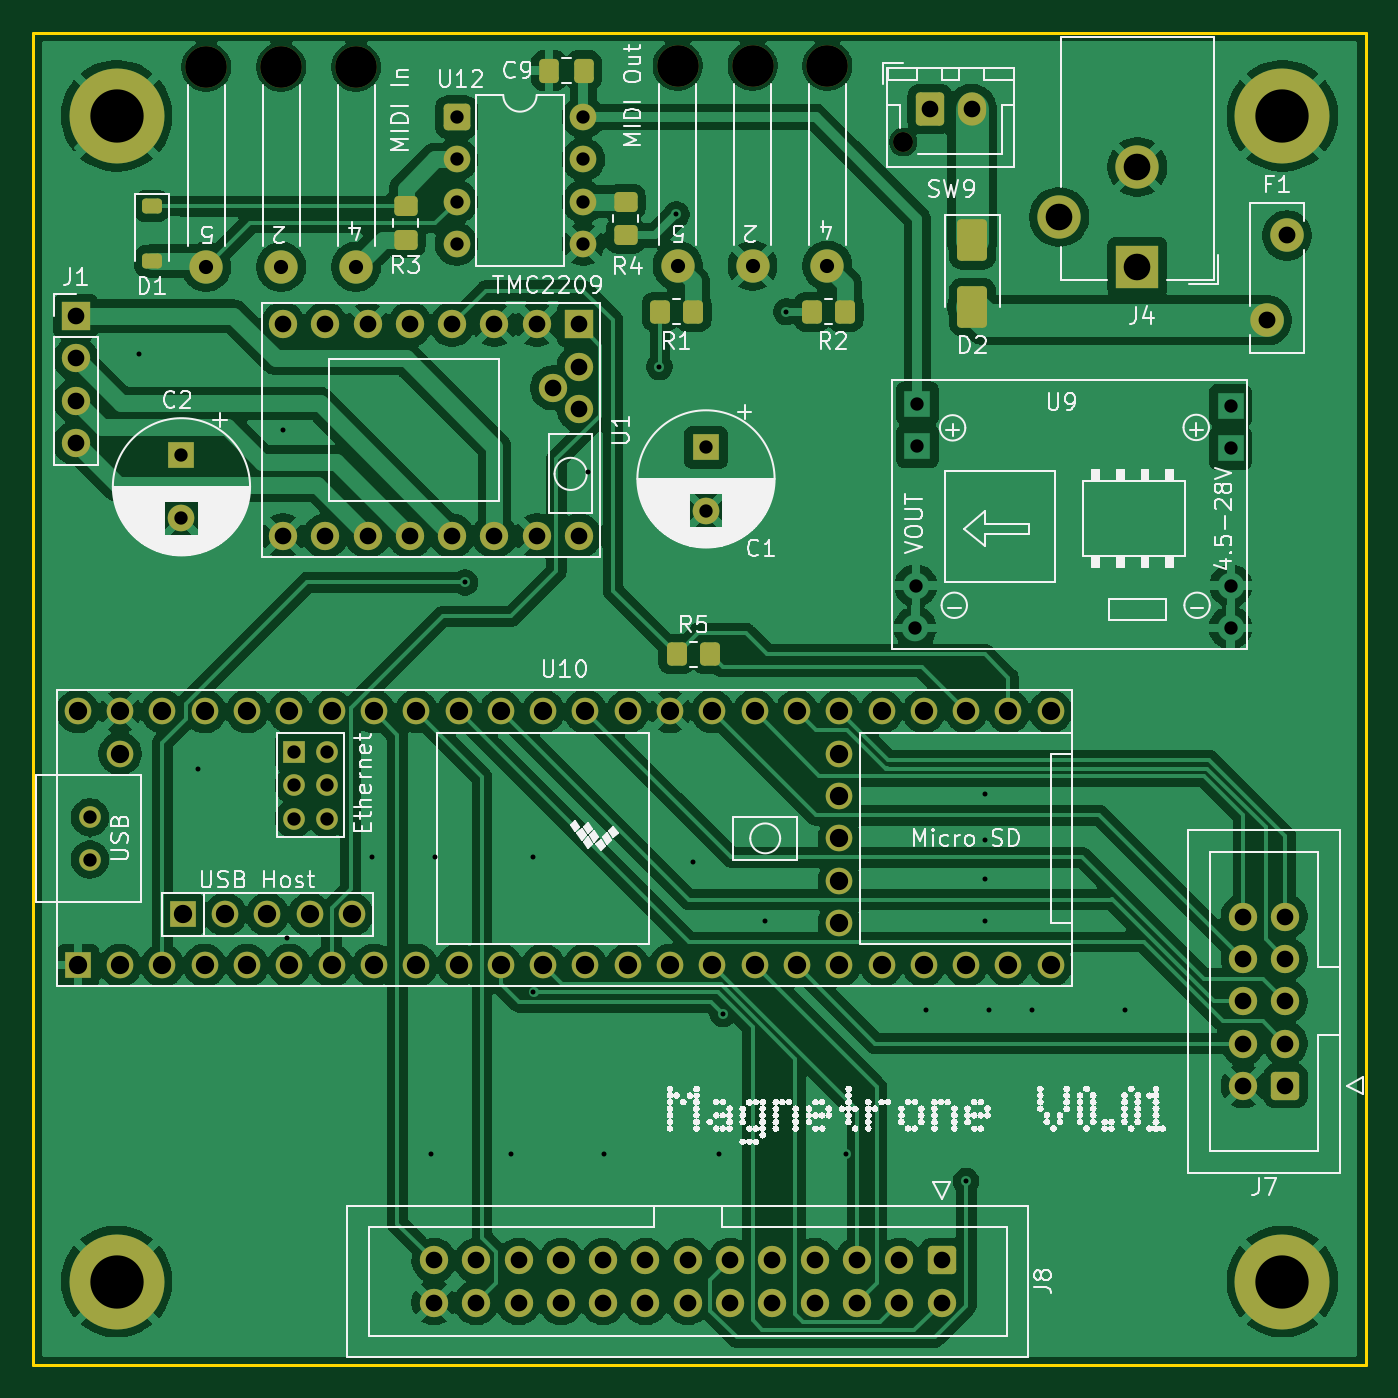
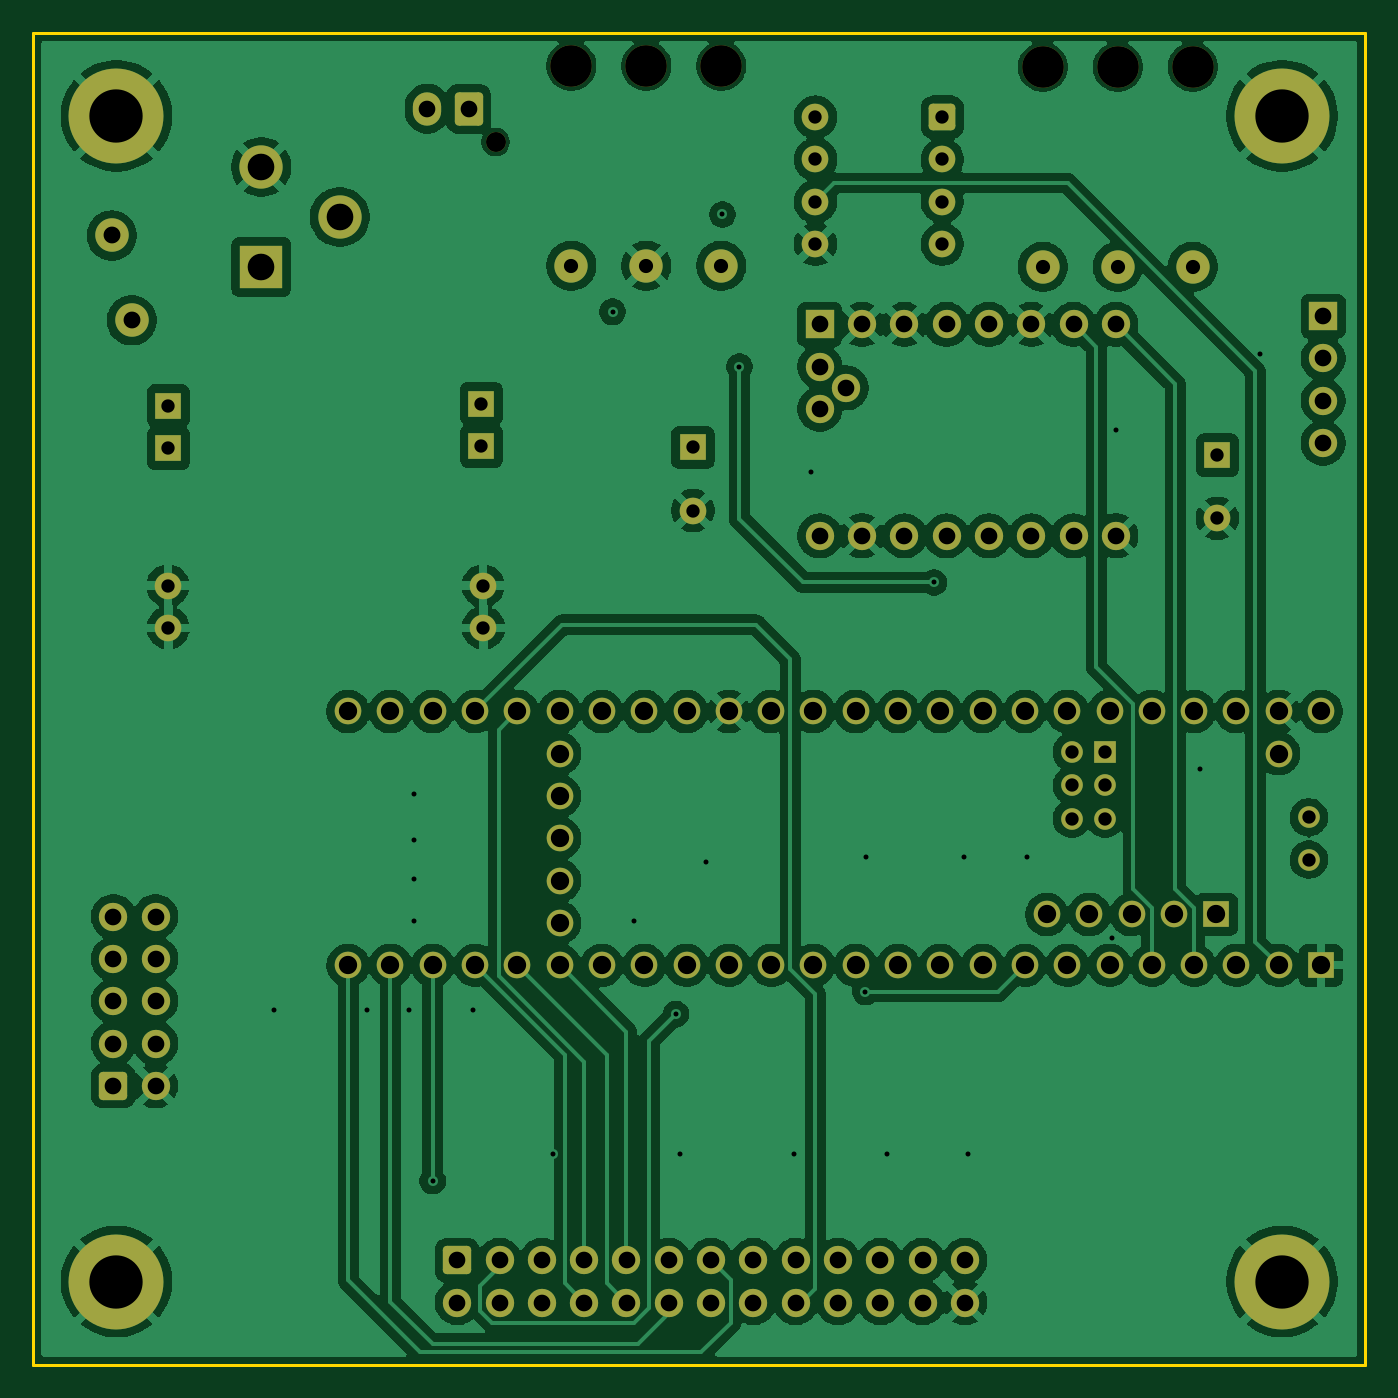
Circuit board: 13 layer files. Board 80.0 x 80.0 mm.
- bottom_copper: MagnetroneController-B_Cu.gbr (235297 bytes)
- bottom_mask: MagnetroneController-B_Mask.gbr (6667 bytes)
- paste: MagnetroneController-B_Paste.gbr (463 bytes)
- bottom_silk: MagnetroneController-B_Silkscreen.gbr (464 bytes)
- outline: MagnetroneController-Edge_Cuts.gbr (617 bytes)
- top_copper: MagnetroneController-F_Cu.gbr (245023 bytes)
- top_mask: MagnetroneController-F_Mask.gbr (7597 bytes)
- paste: MagnetroneController-F_Paste.gbr (2198 bytes)
- top_silk: MagnetroneController-F_Silkscreen.gbr (630530 bytes)
- inner_copper: MagnetroneController-In1_Cu.gbr (249854 bytes)
- inner_copper: MagnetroneController-In2_Cu.gbr (250621 bytes)
- drill: MagnetroneController-NPTH.drl (505 bytes)
- drill: MagnetroneController-PTH.drl (3408 bytes)

=== bottom_copper: MagnetroneController-B_Cu.gbr (235297 bytes, source omitted) ===
=== bottom_mask: MagnetroneController-B_Mask.gbr (6667 bytes, source omitted) ===
=== paste: MagnetroneController-B_Paste.gbr ===
%TF.GenerationSoftware,KiCad,Pcbnew,9.0.0*%
%TF.CreationDate,2026-06-23T12:39:46-04:00*%
%TF.ProjectId,MagnetroneController,4d61676e-6574-4726-9f6e-65436f6e7472,rev?*%
%TF.SameCoordinates,Original*%
%TF.FileFunction,Paste,Bot*%
%TF.FilePolarity,Positive*%
%FSLAX46Y46*%
G04 Gerber Fmt 4.6, Leading zero omitted, Abs format (unit mm)*
G04 Created by KiCad (PCBNEW 9.0.0) date 2026-06-23 12:39:46*
%MOMM*%
%LPD*%
G01*
G04 APERTURE LIST*
G04 APERTURE END LIST*
M02*

=== bottom_silk: MagnetroneController-B_Silkscreen.gbr ===
%TF.GenerationSoftware,KiCad,Pcbnew,9.0.0*%
%TF.CreationDate,2026-06-23T12:39:47-04:00*%
%TF.ProjectId,MagnetroneController,4d61676e-6574-4726-9f6e-65436f6e7472,rev?*%
%TF.SameCoordinates,Original*%
%TF.FileFunction,Legend,Bot*%
%TF.FilePolarity,Positive*%
%FSLAX46Y46*%
G04 Gerber Fmt 4.6, Leading zero omitted, Abs format (unit mm)*
G04 Created by KiCad (PCBNEW 9.0.0) date 2026-06-23 12:39:47*
%MOMM*%
%LPD*%
G01*
G04 APERTURE LIST*
G04 APERTURE END LIST*
M02*

=== outline: MagnetroneController-Edge_Cuts.gbr ===
%TF.GenerationSoftware,KiCad,Pcbnew,9.0.0*%
%TF.CreationDate,2026-06-23T12:39:47-04:00*%
%TF.ProjectId,MagnetroneController,4d61676e-6574-4726-9f6e-65436f6e7472,rev?*%
%TF.SameCoordinates,Original*%
%TF.FileFunction,Profile,NP*%
%FSLAX46Y46*%
G04 Gerber Fmt 4.6, Leading zero omitted, Abs format (unit mm)*
G04 Created by KiCad (PCBNEW 9.0.0) date 2026-06-23 12:39:47*
%MOMM*%
%LPD*%
G01*
G04 APERTURE LIST*
%TA.AperFunction,Profile*%
%ADD10C,0.200000*%
%TD*%
G04 APERTURE END LIST*
D10*
X51308000Y-63500000D02*
X131308000Y-63500000D01*
X131308000Y-143500000D01*
X51308000Y-143500000D01*
X51308000Y-63500000D01*
M02*

=== top_copper: MagnetroneController-F_Cu.gbr (245023 bytes, source omitted) ===
=== top_mask: MagnetroneController-F_Mask.gbr (7597 bytes, source omitted) ===
=== paste: MagnetroneController-F_Paste.gbr (2198 bytes, source withheld) ===
=== top_silk: MagnetroneController-F_Silkscreen.gbr (630530 bytes, source omitted) ===
=== inner_copper: MagnetroneController-In1_Cu.gbr (249854 bytes, source omitted) ===
=== inner_copper: MagnetroneController-In2_Cu.gbr (250621 bytes, source omitted) ===
=== drill: MagnetroneController-NPTH.drl ===
M48
; DRILL file {KiCad 9.0.0} date 2026-06-23T12:39:44-0400
; FORMAT={-:-/ absolute / inch / decimal}
; #@! TF.CreationDate,2026-06-23T12:39:44-04:00
; #@! TF.GenerationSoftware,Kicad,Pcbnew,9.0.0
; #@! TF.FileFunction,NonPlated,1,4,NPTH
FMAT,2
INCH
; #@! TA.AperFunction,NonPlated,NPTH,ComponentDrill
T1C0.0472
; #@! TA.AperFunction,NonPlated,NPTH,ComponentDrill
T2C0.0984
%
G90
G05
T1
X4.0765Y-2.7587
T2
X2.4284Y-2.5812
X2.6056Y-2.5812
X2.7828Y-2.5812
X3.5428Y-2.5787
X3.72Y-2.5787
X3.8972Y-2.5787
M30

=== drill: MagnetroneController-PTH.drl ===
M48
; DRILL file {KiCad 9.0.0} date 2026-06-23T12:39:44-0400
; FORMAT={-:-/ absolute / inch / decimal}
; #@! TF.CreationDate,2026-06-23T12:39:44-04:00
; #@! TF.GenerationSoftware,Kicad,Pcbnew,9.0.0
; #@! TF.FileFunction,Plated,1,4,PTH
FMAT,2
INCH
; #@! TA.AperFunction,Plated,PTH,ViaDrill
T1C0.0118
; #@! TA.AperFunction,Plated,PTH,ComponentDrill
T2C0.0315
; #@! TA.AperFunction,Plated,PTH,ComponentDrill
T3C0.0335
; #@! TA.AperFunction,Plated,PTH,ComponentDrill
T4C0.0394
; #@! TA.AperFunction,Plated,PTH,ComponentDrill
T5C0.0398
; #@! TA.AperFunction,Plated,PTH,ComponentDrill
T6C0.0433
; #@! TA.AperFunction,Plated,PTH,ComponentDrill
T7C0.0630
; #@! TA.AperFunction,Plated,PTH,ComponentDrill
T8C0.1260
%
G90
G05
T1
X2.27Y-3.26
X2.41Y-4.24
X2.61Y-3.44
X2.62Y-4.64
X2.82Y-4.45
X2.96Y-5.15
X2.97Y-4.45
X3.04Y-3.8
X3.15Y-5.15
X3.2Y-4.45
X3.2022Y-4.7678
X3.33Y-3.54
X3.37Y-5.15
X3.5Y-3.29
X3.54Y-2.93
X3.58Y-4.46
X3.64Y-5.15
X3.65Y-4.82
X3.75Y-4.6
X3.8Y-3.16
X3.94Y-5.15
X4.13Y-4.81
X4.225Y-5.215
X4.27Y-4.3
X4.27Y-4.41
X4.27Y-4.5
X4.27Y-4.6
X4.28Y-4.81
X4.38Y-4.81
X4.6Y-4.81
T2
X2.1537Y-4.355
X2.1537Y-4.455
X2.37Y-3.499
X2.37Y-3.6486
X2.6356Y-4.201
X2.6356Y-4.2797
X2.6356Y-4.3585
X2.7144Y-4.201
X2.7144Y-4.2797
X2.7144Y-4.3585
X3.0202Y-2.7
X3.0202Y-2.8
X3.0202Y-2.9
X3.0202Y-3.0
X3.3202Y-2.7
X3.3202Y-2.8
X3.3202Y-2.9
X3.3202Y-3.0
X3.61Y-3.4804
X3.61Y-3.63
X4.105Y-3.9075
X4.106Y-3.8075
X4.11Y-3.3775
X4.11Y-3.4775
X4.85Y-3.3825
X4.85Y-3.4825
X4.85Y-3.9075
X4.851Y-3.8075
T3
X2.4284Y-3.0537
X2.6056Y-3.0537
X2.7828Y-3.0537
X3.5428Y-3.0511
X3.72Y-3.0511
X3.8972Y-3.0511
T4
X2.12Y-3.1704
X2.12Y-3.2704
X2.12Y-3.3704
X2.12Y-3.4704
X2.61Y-3.19
X2.61Y-3.69
X2.71Y-3.19
X2.71Y-3.69
X2.81Y-3.19
X2.81Y-3.69
X2.91Y-3.19
X2.91Y-3.69
X2.9669Y-5.4026
X2.9669Y-5.5026
X3.01Y-3.19
X3.01Y-3.69
X3.0669Y-5.4026
X3.0669Y-5.5026
X3.11Y-3.19
X3.11Y-3.69
X3.1669Y-5.4026
X3.1669Y-5.5026
X3.21Y-3.19
X3.21Y-3.69
X3.2474Y-3.34
X3.2669Y-5.4026
X3.2669Y-5.5026
X3.31Y-3.19
X3.31Y-3.29
X3.31Y-3.39
X3.31Y-3.69
X3.3669Y-5.4026
X3.3669Y-5.5026
X3.4669Y-5.4026
X3.4669Y-5.5026
X3.5669Y-5.4026
X3.5669Y-5.5026
X3.6669Y-5.4026
X3.6669Y-5.5026
X3.7669Y-5.4026
X3.7669Y-5.5026
X3.8669Y-5.4026
X3.8669Y-5.5026
X3.9669Y-5.4026
X3.9669Y-5.5026
X4.0669Y-5.4026
X4.0669Y-5.5026
X4.1395Y-2.68
X4.1669Y-5.4026
X4.1669Y-5.5026
X4.238Y-2.68
X4.88Y-4.59
X4.88Y-4.69
X4.88Y-4.79
X4.88Y-4.89
X4.88Y-4.99
X4.98Y-4.59
X4.98Y-4.69
X4.98Y-4.79
X4.98Y-4.89
X4.98Y-4.99
T5
X4.9364Y-3.1804
X4.9836Y-2.9796
T6
X2.125Y-4.105
X2.125Y-4.705
X2.225Y-4.105
X2.225Y-4.205
X2.225Y-4.705
X2.325Y-4.105
X2.325Y-4.705
X2.373Y-4.5849
X2.425Y-4.105
X2.425Y-4.705
X2.473Y-4.5849
X2.525Y-4.105
X2.525Y-4.705
X2.573Y-4.5849
X2.625Y-4.105
X2.625Y-4.705
X2.673Y-4.5849
X2.725Y-4.105
X2.725Y-4.705
X2.773Y-4.5849
X2.825Y-4.105
X2.825Y-4.705
X2.925Y-4.105
X2.925Y-4.705
X3.025Y-4.105
X3.025Y-4.705
X3.125Y-4.105
X3.125Y-4.705
X3.225Y-4.105
X3.225Y-4.705
X3.325Y-4.105
X3.325Y-4.705
X3.425Y-4.105
X3.425Y-4.705
X3.525Y-4.105
X3.525Y-4.705
X3.625Y-4.105
X3.625Y-4.705
X3.725Y-4.105
X3.725Y-4.705
X3.825Y-4.105
X3.825Y-4.705
X3.925Y-4.105
X3.925Y-4.205
X3.925Y-4.305
X3.925Y-4.405
X3.925Y-4.505
X3.925Y-4.605
X3.925Y-4.705
X4.025Y-4.105
X4.025Y-4.705
X4.125Y-4.105
X4.125Y-4.705
X4.225Y-4.105
X4.225Y-4.705
X4.325Y-4.105
X4.325Y-4.705
X4.425Y-4.105
X4.425Y-4.705
T7
X4.445Y-2.936
X4.63Y-2.8179
X4.63Y-3.0541
T8
X2.2169Y-2.6969
X2.2169Y-5.4528
X4.9728Y-2.6969
X4.9728Y-5.4528
M30
